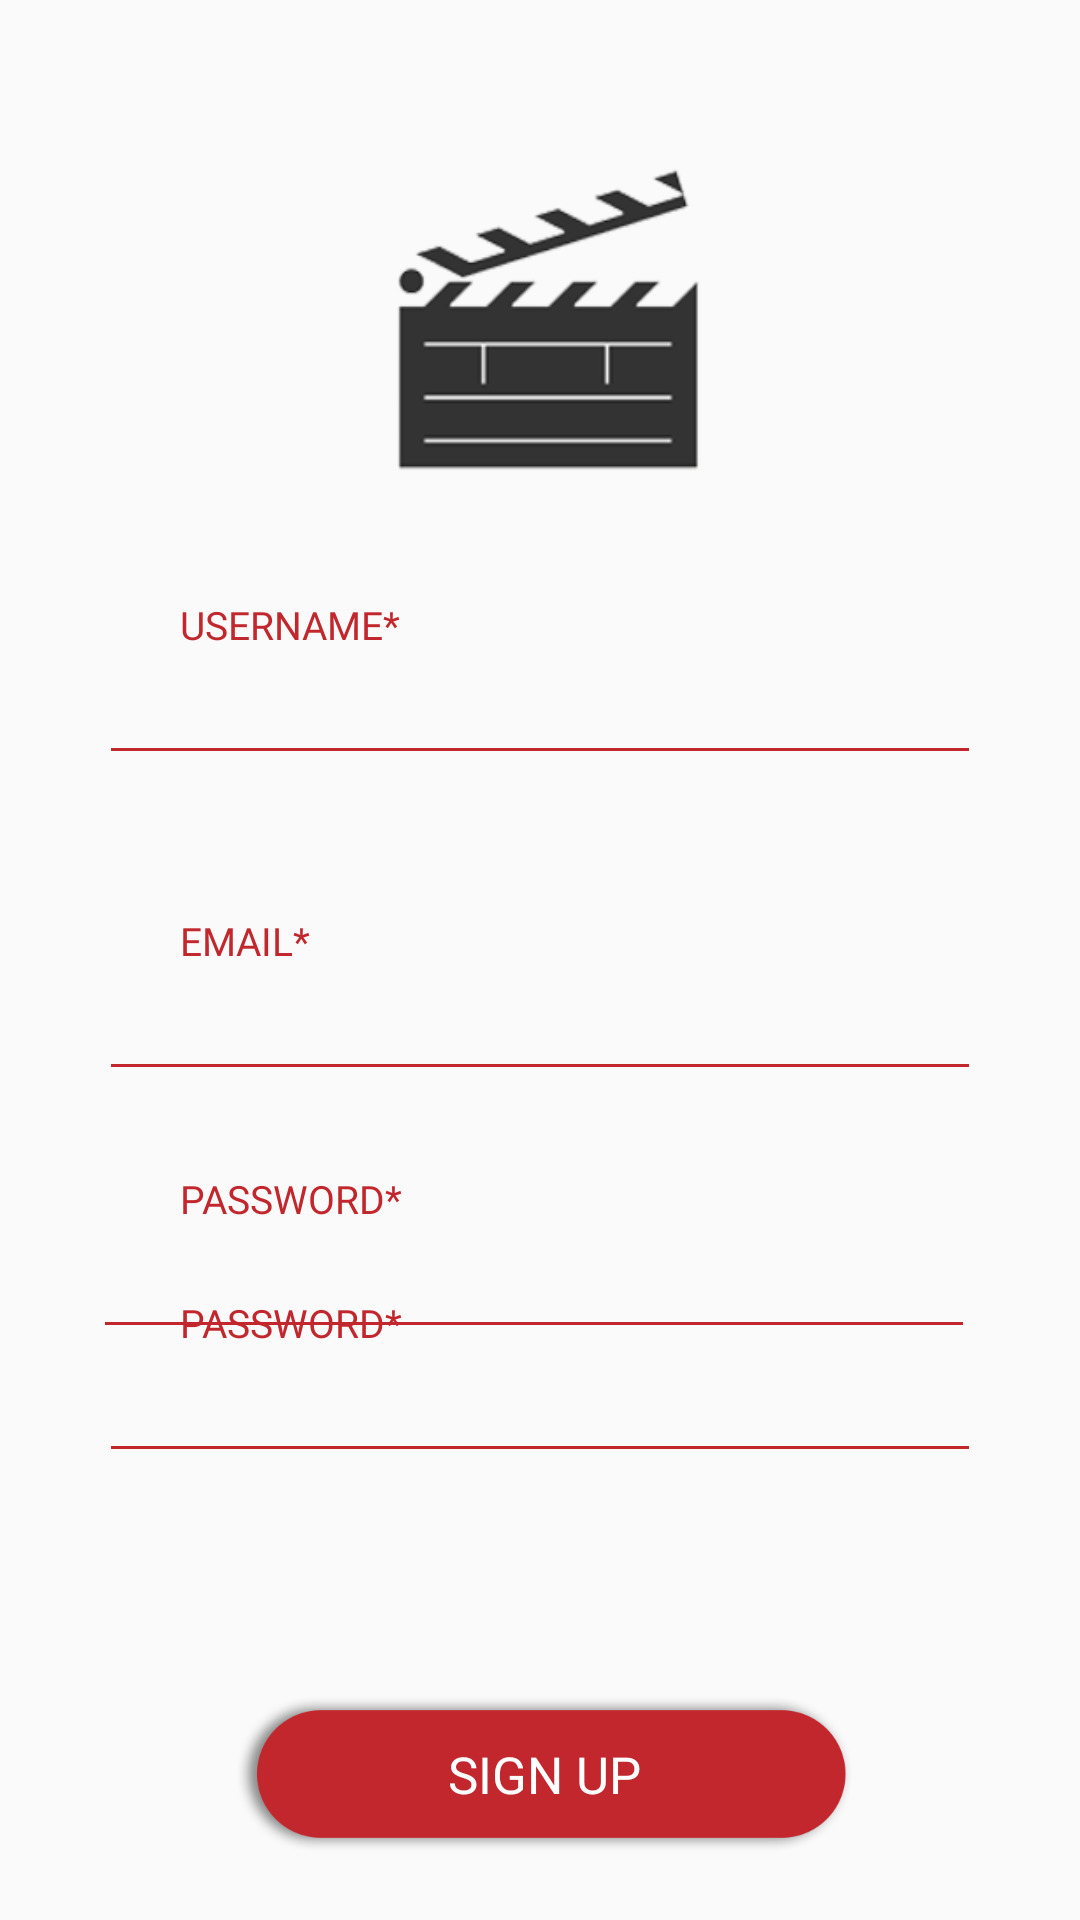

Write the Android layout XML for this screen, with the resource values it uses.
<!-- AndroidManifest.xml: application theme MyMovies -->
<!-- res/layout/activity_sign_up.xml -->
<?xml version="1.0" encoding="utf-8"?>
<androidx.constraintlayout.widget.ConstraintLayout xmlns:android="http://schemas.android.com/apk/res/android"
    xmlns:app="http://schemas.android.com/apk/res-auto"
    xmlns:tools="http://schemas.android.com/tools"
    android:layout_width="match_parent"
    android:layout_height="match_parent"
    tools:context=".SignUpActivity">

    <TextView
        android:id="@+id/textView5"
        android:layout_width="wrap_content"
        android:layout_height="wrap_content"
        android:layout_marginStart="60dp"
        android:layout_marginEnd="274dp"
        android:fontFamily="@font/comfortaa"
        android:labelFor="@+id/editText"
        android:text="@string/email_required"
        android:textColor="@color/MyMoviesRed"
        android:textSize="13sp"
        android:theme="@style/MyMovies"
        app:layout_constraintBottom_toTopOf="@+id/email"
        app:layout_constraintEnd_toEndOf="parent"
        app:layout_constraintHorizontal_bias="0.0"
        app:layout_constraintStart_toStartOf="parent" />

    <EditText
        android:id="@+id/email"
        android:layout_width="wrap_content"
        android:layout_height="wrap_content"
        android:layout_marginTop="64dp"
        android:backgroundTint="@color/MyMoviesRed"
        android:ems="14"
        android:inputType="textWebEmailAddress|textEmailAddress"
        android:textColorHint="@color/MyMoviesRed"
        android:theme="@style/MyMovies"
        app:layout_constraintBottom_toBottomOf="parent"
        app:layout_constraintEnd_toEndOf="parent"
        app:layout_constraintStart_toStartOf="parent"
        app:layout_constraintTop_toBottomOf="@+id/username"
        app:layout_constraintVertical_bias="0.0" />

    <ImageView
        android:id="@+id/imageView"
        android:layout_width="243dp"
        android:layout_height="120dp"
        android:theme="@style/MyMovies"
        app:layout_constraintBottom_toBottomOf="parent"
        app:layout_constraintEnd_toEndOf="parent"
        app:layout_constraintStart_toStartOf="parent"
        app:layout_constraintTop_toTopOf="parent"
        app:layout_constraintVertical_bias="0.093"
        app:srcCompat="@drawable/logo" />

    <EditText
        android:id="@+id/username"
        android:layout_width="wrap_content"
        android:layout_height="wrap_content"
        android:backgroundTint="@color/MyMoviesRed"
        android:ems="14"
        android:inputType="textPersonName"
        android:textColorHint="@color/MyMoviesRed"
        android:theme="@style/MyMovies"
        app:layout_constraintBottom_toBottomOf="parent"
        app:layout_constraintEnd_toEndOf="parent"
        app:layout_constraintStart_toStartOf="parent"
        app:layout_constraintTop_toBottomOf="@+id/imageView"
        app:layout_constraintVertical_bias="0.113" />

    <TextView
        android:id="@+id/textView"
        android:layout_width="wrap_content"
        android:layout_height="wrap_content"
        android:layout_marginStart="60dp"
        android:layout_marginEnd="274dp"
        android:fontFamily="@font/comfortaa"
        android:labelFor="@+id/editText"
        android:text="@string/username_required"
        android:textColor="@color/MyMoviesRed"
        android:textSize="13sp"
        android:theme="@style/MyMovies"
        app:layout_constraintBottom_toTopOf="@id/username"
        app:layout_constraintEnd_toEndOf="parent"
        app:layout_constraintHorizontal_bias="0.0"
        app:layout_constraintStart_toStartOf="parent" />

    <TextView
        android:id="@+id/textView3"
        android:layout_width="wrap_content"
        android:layout_height="wrap_content"
        android:layout_marginStart="60dp"
        android:layout_marginEnd="274dp"
        android:fontFamily="@font/comfortaa"
        android:labelFor="@+id/editText2"
        android:text="@string/password"
        android:textColor="@color/MyMoviesRed"
        android:textSize="13sp"
        android:theme="@style/MyMovies"
        app:layout_constraintBottom_toTopOf="@+id/password2"
        app:layout_constraintEnd_toEndOf="parent"
        app:layout_constraintHorizontal_bias="0.0"
        app:layout_constraintStart_toStartOf="parent" />

    <EditText
        android:id="@+id/password"
        android:layout_width="wrap_content"
        android:layout_height="wrap_content"
        android:backgroundTint="@color/MyMoviesRed"
        android:ems="14"
        android:inputType="textPassword"
        android:textColorHint="@color/MyMoviesRed"
        android:theme="@style/MyMovies"
        app:layout_constraintBottom_toBottomOf="parent"
        app:layout_constraintEnd_toEndOf="parent"
        app:layout_constraintHorizontal_bias="0.468"
        app:layout_constraintStart_toStartOf="parent"
        app:layout_constraintTop_toBottomOf="@+id/imageView"
        app:layout_constraintVertical_bias="0.558" />

    <TextView
        android:id="@+id/textView2"
        android:layout_width="wrap_content"
        android:layout_height="wrap_content"
        android:layout_marginStart="60dp"
        android:layout_marginEnd="274dp"
        android:fontFamily="@font/comfortaa"
        android:labelFor="@+id/editText2"
        android:text="@string/password_required"
        android:textColor="@color/MyMoviesRed"
        android:textSize="13sp"
        android:theme="@style/MyMovies"
        app:layout_constraintBottom_toTopOf="@id/password"
        app:layout_constraintEnd_toEndOf="parent"
        app:layout_constraintHorizontal_bias="0.0"
        app:layout_constraintStart_toStartOf="parent" />

    <EditText
        android:id="@+id/password2"
        android:layout_width="wrap_content"
        android:layout_height="wrap_content"
        android:layout_marginBottom="21dp"
        android:backgroundTint="@color/MyMoviesRed"
        android:ems="14"
        android:inputType="textPassword"
        android:textColorHint="@color/MyMoviesRed"
        android:theme="@style/MyMovies"
        app:layout_constraintBottom_toTopOf="@+id/btnSignup"
        app:layout_constraintEnd_toEndOf="parent"
        app:layout_constraintStart_toStartOf="parent"
        app:layout_constraintTop_toBottomOf="@+id/password"
        app:layout_constraintVertical_bias="0.6" />

    <Button
        android:id="@+id/btnLogin"
        android:layout_width="wrap_content"
        android:layout_height="wrap_content"
        android:background="@drawable/loginround"
        android:fontFamily="@font/comfortaa"
        android:text="@string/signup"
        android:textColor="@color/MyMoviesWhite"
        android:textSize="17sp"
        android:theme="@style/MyMovies"
        app:layout_constraintBottom_toBottomOf="parent"
        app:layout_constraintEnd_toEndOf="parent"
        app:layout_constraintHorizontal_bias="0.51"
        app:layout_constraintStart_toStartOf="parent"
        app:layout_constraintTop_toBottomOf="@id/password"
        app:layout_constraintVertical_bias="0.835" />

</androidx.constraintlayout.widget.ConstraintLayout>
<!-- resources referenced by this layout -->
<resources>
  <color name="MyMoviesRed">#c1272d</color>
  <color name="MyMoviesWhite">#ffffff</color>
  <!-- drawable loginround: png bitmap (drawable-xxxhdpi, 10367 bytes) -->
  <!-- drawable logo: png bitmap (drawable, 23672 bytes) -->
  <string name="email_required">EMAIL*</string>
  <string name="password">PASSWORD*</string>
  <string name="password_required">PASSWORD*</string>
  <string name="signup">SIGN UP</string>
  <string name="username_required">USERNAME*</string>
  <style name="MyMovies" parent="Theme.AppCompat.Light.NoActionBar">
          <item name="colorPrimary">@color/MyMoviesRed</item>
          <item name="colorPrimaryDark">@color/MyMoviesRedDark</item>
          <item name="colorAccent">@color/MyMoviesWhite</item>
          <item name="fontFamily">@font/comfortaa</item>
          <item name="android:textColor">@color/MyMoviesRed</item>
      </style>
  <color name="MyMoviesRedDark">#a92327</color>
</resources>
